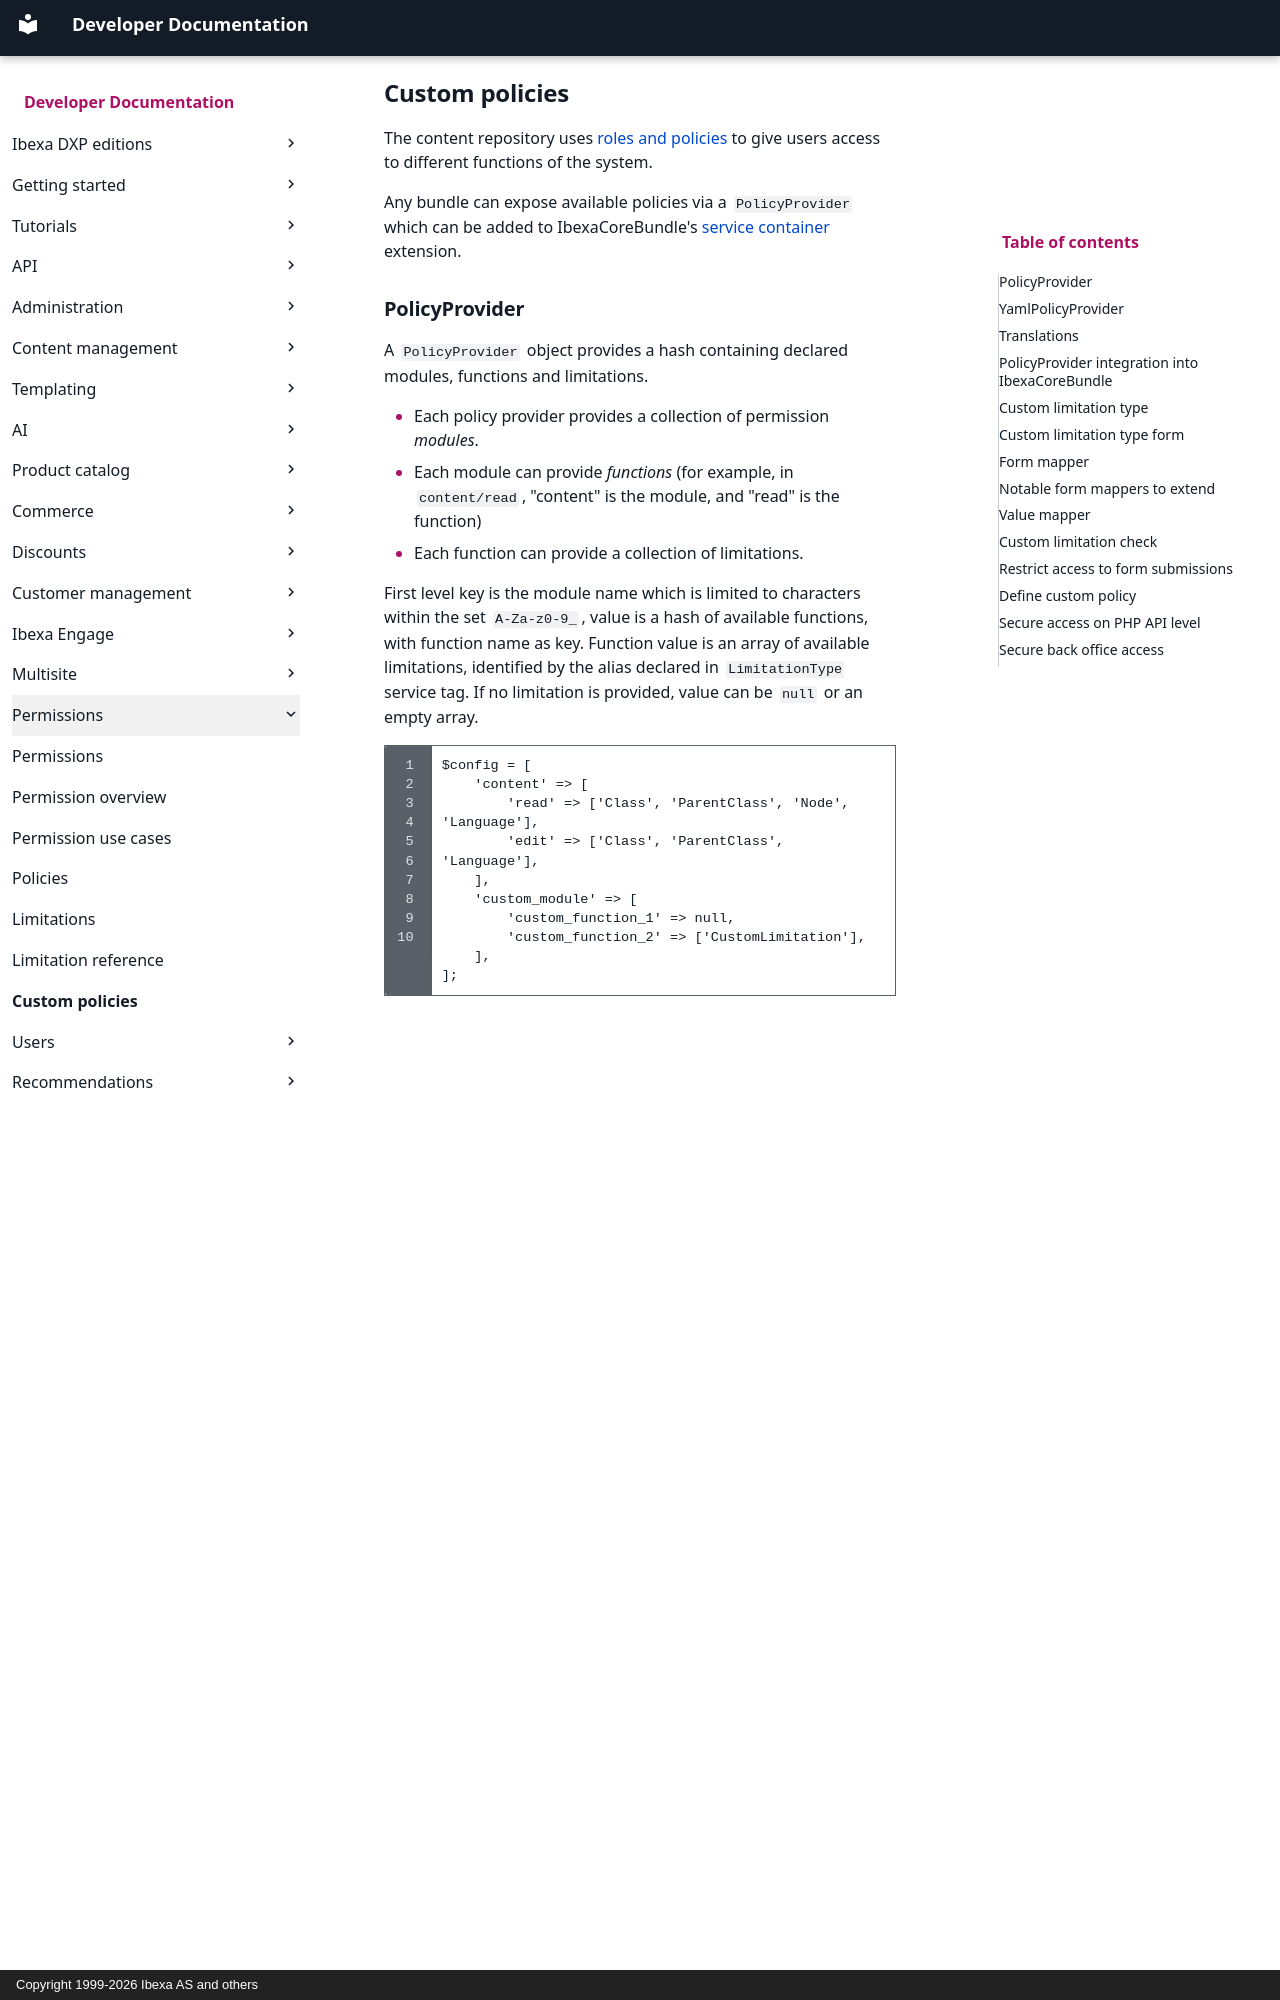

repository: ibexa/documentation-developer · page: permissions/custom_policies/index.html · generator: mkdocs · copyright: Copyright 1999-2026 Ibexa AS and others

---
description: Create a custom policy to cover non-standard permission needs.
---

# Custom policies

The content repository uses [roles and policies](permissions.md) to give users access to different functions of the system.

Any bundle can expose available policies via a `PolicyProvider` which can be added to IbexaCoreBundle's [service container](php_api.md#service-container) extension.

## PolicyProvider

A `PolicyProvider` object provides a hash containing declared modules, functions and limitations.

- Each policy provider provides a collection of permission *modules*.
- Each module can provide *functions* (for example, in `content/read`, "content" is the module, and "read" is the function)
- Each function can provide a collection of limitations.

First level key is the module name which is limited to characters within the set `A-Za-z0-9_`, value is a hash of available functions, with function name as key.
Function value is an array of available limitations, identified by the alias declared in `LimitationType` service tag.
If no limitation is provided, value can be `null` or an empty array.

``` php
$config = [
    'content' => [
        'read' => ['Class', 'ParentClass', 'Node', 'Language'],
        'edit' => ['Class', 'ParentClass', 'Language'],
    ],
    'custom_module' => [
        'custom_function_1' => null,
        'custom_function_2' => ['CustomLimitation'],
    ],
];
```

Limitations need to be implemented as *Limitation types* and declared as services identified with `ibexa.permissions.limitation_type` tag.
Name provided in the hash for each limitation is the same value set in the `alias` attribute in the service tag.

For example:

``` php
<?php

declare(strict_types=1);

namespace App\Security;

use Ibexa\Bundle\Core\DependencyInjection\Configuration\ConfigBuilderInterface;
use Ibexa\Bundle\Core\DependencyInjection\Security\PolicyProvider\PolicyProviderInterface;

class MyPolicyProvider implements PolicyProviderInterface
{
    public function addPolicies(ConfigBuilderInterface $configBuilder): void
    {
        $configBuilder->addConfig([
             'custom_module' => [
                 'custom_function_1' => null,
                 'custom_function_2' => ['CustomLimitation'],
             ],
         ]);
    }
}
```

!!! note "Extend existing policies"

    While a `PolicyProvider` may provide new functions to an existing policy module, or additional limitations to an existing function, it's however strongly recommended to create your own modules.

    It's impossible to remove an existing module, function or limitation from a policy.
